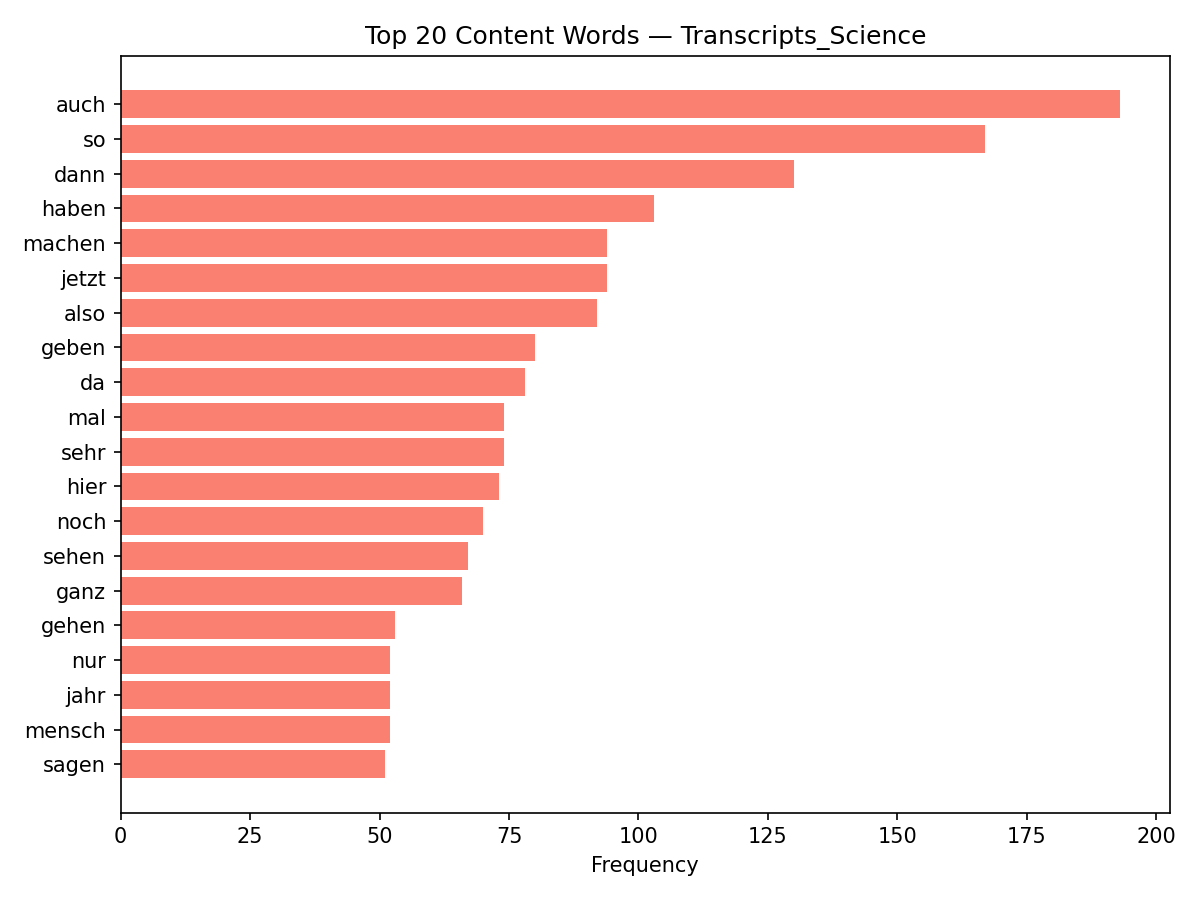

The data file committed next to this chart (first rows):
discipline, word, count
Transcripts_Science, auch, 193
Transcripts_Science, so, 167
Transcripts_Science, dann, 130
Transcripts_Science, haben, 103
Transcripts_Science, machen, 94
Transcripts_Science, jetzt, 94
Transcripts_Science, also, 92
Transcripts_Science, geben, 80
Transcripts_Science, da, 78
Transcripts_Science, mal, 74
Transcripts_Science, sehr, 74
Transcripts_Science, hier, 73
Transcripts_Science, noch, 70
Transcripts_Science, sehen, 67
Transcripts_Science, ganz, 66
Transcripts_Science, gehen, 53
Transcripts_Science, nur, 52
Transcripts_Science, jahr, 52
Transcripts_Science, mensch, 52
Transcripts_Science, sagen, 51
